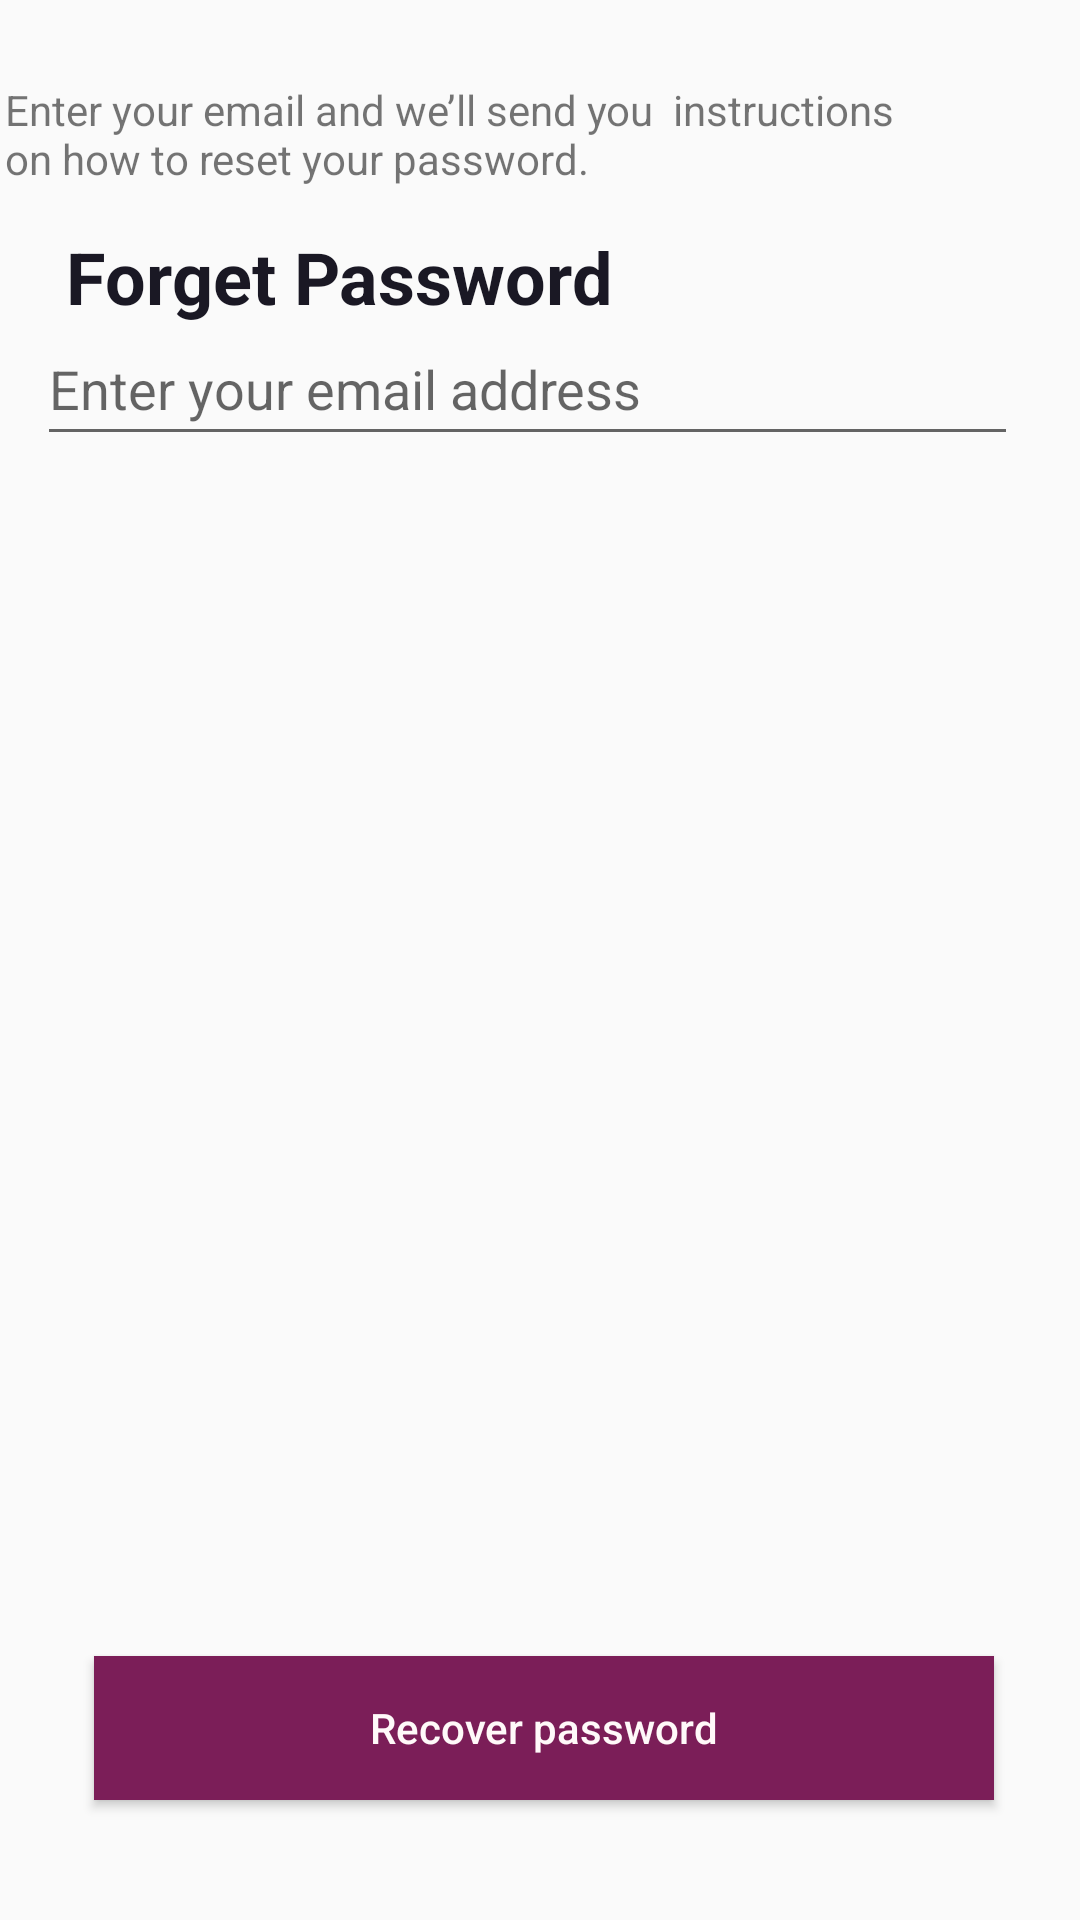

The Android layout XML behind this screen, and the referenced resources:
<!-- AndroidManifest.xml: application theme AppTheme -->
<!-- res/layout/activity_forgot_password.xml -->
<?xml version="1.0" encoding="utf-8"?>
<androidx.constraintlayout.widget.ConstraintLayout xmlns:android="http://schemas.android.com/apk/res/android"
    xmlns:app="http://schemas.android.com/apk/res-auto"
    xmlns:tools="http://schemas.android.com/tools"
    android:layout_width="match_parent"
    android:layout_height="match_parent"
    tools:context=".Forgot_password">

    <TextView
        android:id="@+id/textView10"
        android:layout_width="235dp"
        android:layout_height="84dp"
        android:layout_marginTop="76dp"
        android:gravity="left"
        android:text="Forget Password"
        android:textColor="#1A1824"
        android:textSize="24sp"
        android:textStyle="bold"
        app:layout_constraintEnd_toEndOf="parent"
        app:layout_constraintHorizontal_bias="0.176"
        app:layout_constraintStart_toStartOf="parent"
        app:layout_constraintTop_toTopOf="parent" />

    <TextView
        android:id="@+id/textView11"
        android:layout_width="303dp"
        android:layout_height="105dp"
        android:layout_marginStart="176dp"
        android:layout_marginLeft="176dp"
        android:layout_marginEnd="180dp"
        android:layout_marginRight="180dp"
        android:layout_marginBottom="508dp"


        android:text="Enter your email and we’ll send you  instructions on how to reset your password."
        app:layout_constraintBottom_toBottomOf="parent"
        app:layout_constraintEnd_toEndOf="parent"
        app:layout_constraintHorizontal_bias="0.584"
        app:layout_constraintStart_toStartOf="parent" />

    <EditText
        android:id="@+id/editText5"
        android:layout_width="327dp"
        android:layout_height="48dp"
        android:layout_marginBottom="488dp"
        android:ems="10"
        android:hint="Enter your email address"
        android:inputType="textPersonName"
        app:layout_constraintBottom_toBottomOf="parent"
        app:layout_constraintEnd_toEndOf="parent"
        app:layout_constraintHorizontal_bias="0.369"
        app:layout_constraintStart_toStartOf="parent" />

    <Button
        android:id="@+id/button3"
        android:layout_width="300dp"
        android:layout_height="wrap_content"
        android:layout_marginBottom="40dp"
        android:background="#7B1E58"
        android:onClick="onClickrecover"
        android:text="Recover password"
        android:textAllCaps="false"
        android:textColor="#FFF9F9"
        app:layout_constraintBottom_toBottomOf="parent"
        app:layout_constraintEnd_toEndOf="parent"
        app:layout_constraintHorizontal_bias="0.522"
        app:layout_constraintStart_toStartOf="parent" />

    <ImageView
        android:id="@+id/imageView3"
        android:layout_width="117dp"
        android:layout_height="52dp"
        android:layout_marginTop="16dp"
        android:layout_marginEnd="337dp"
        android:layout_marginRight="337dp"
        app:layout_constraintEnd_toEndOf="parent"
        app:layout_constraintHorizontal_bias="0.0"
        app:layout_constraintStart_toStartOf="parent"
        app:layout_constraintTop_toTopOf="parent"
        android:onClick="backFromForgetPass"
        app:srcCompat="@drawable/back"
        tools:ignore="VectorDrawableCompat" />
</androidx.constraintlayout.widget.ConstraintLayout>
<!-- resources referenced by this layout -->
<resources>
  <style name="AppTheme" parent="Theme.AppCompat.Light.DarkActionBar">
          
          <item name="colorPrimary">@color/colorPrimary</item>
          <item name="colorPrimaryDark">@color/colorPrimaryDark</item>
          <item name="colorAccent">@color/colorAccent</item>
      </style>
  <!-- not gathered from this repository: default colours our renderer supplied (Android Studio template values) -->
  <color name="colorPrimary">#FF6200EE</color>
  <color name="colorPrimaryDark">#FF3700B3</color>
  <color name="colorAccent">#FF03DAC5</color>
</resources>
